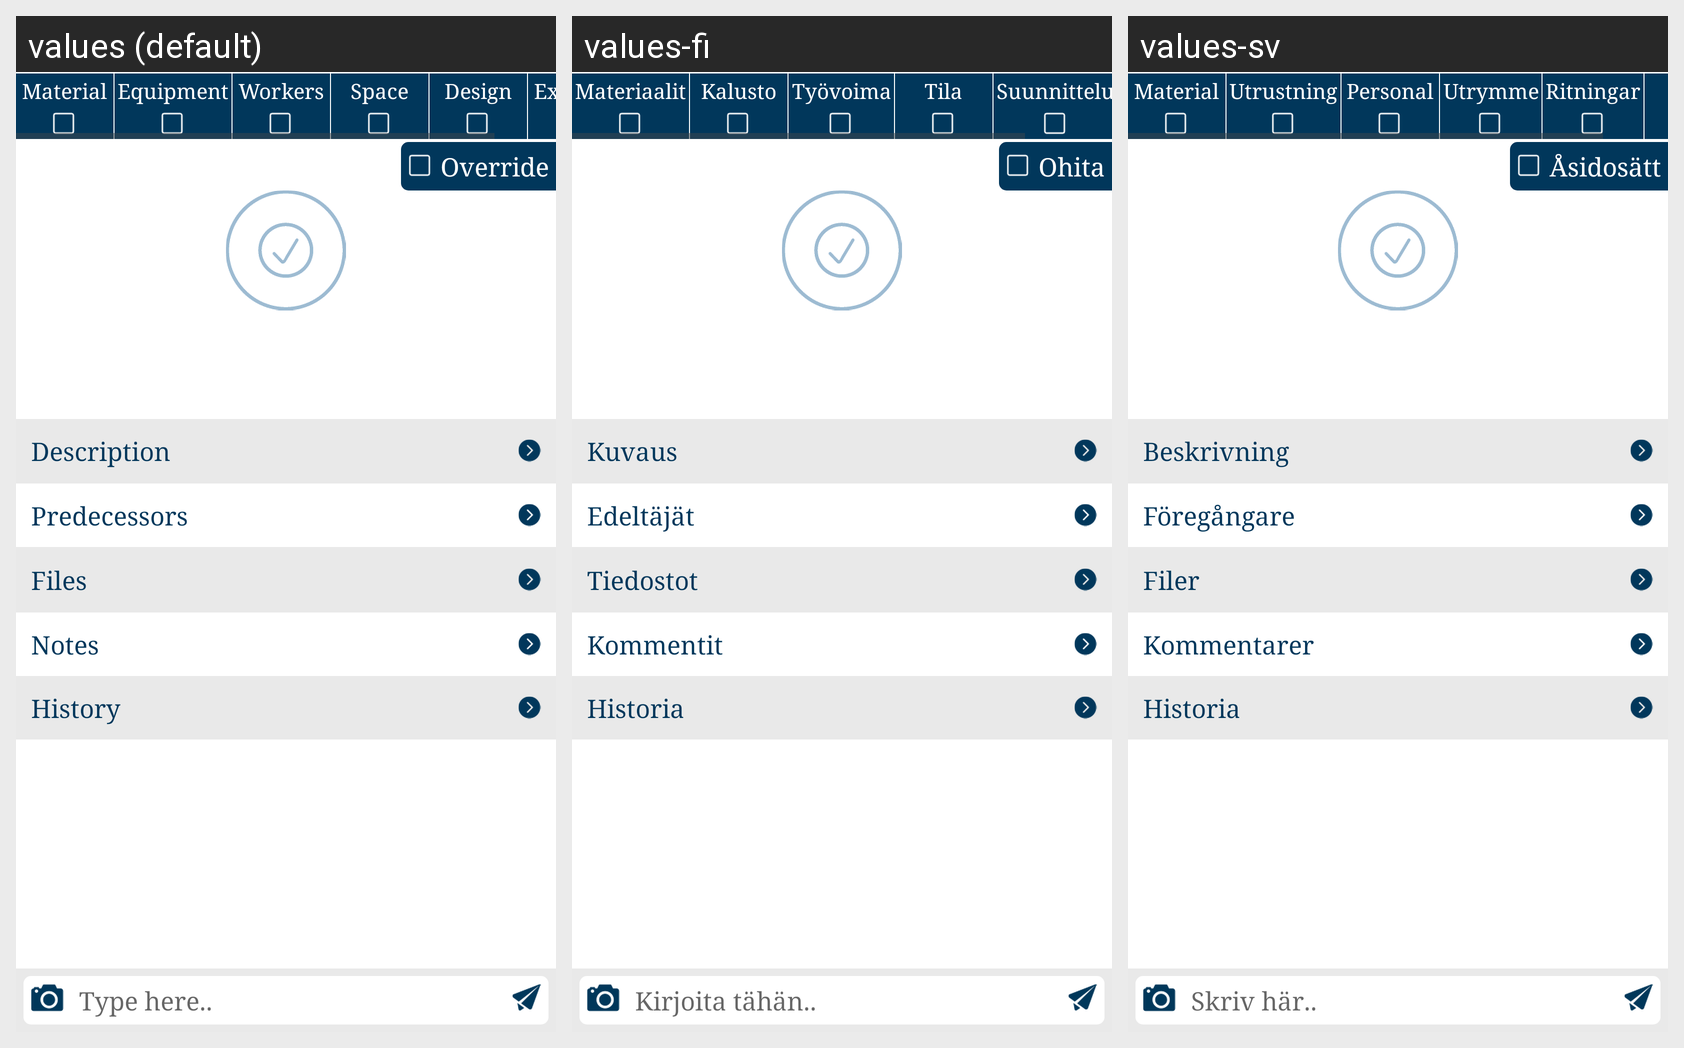

Strings drawn on this Android screen and how each of the app's shown locales translates them:
Android screen res/layout/fragment_task_details.xml rendered under 3 locales, left to right: values (default), values-fi, values-sv. Device: Nexus 5 (rendered at 1080×1920; each locale shown at half size, 540×960, under a caption strip naming it); theme android:Theme.DeviceDefault.Light.NoActionBar.
Strings drawn on this screen, with the default value and each locale's value (text and hints the layout hard-codes, and strings that could not be matched under every locale, appear in the picture but are not listed):

lbl_material
  values: Material
  values-fi: Materiaalit
  values-sv: Material

lbl_equipment
  values: Equipment
  values-fi: Kalusto
  values-sv: Utrustning

lbl_workers
  values: Workers
  values-fi: Työvoima
  values-sv: Personal

lbl_space
  values: Space
  values-fi: Tila
  values-sv: Utrymme

lbl_design
  values: Design
  values-fi: Suunnittelu
  values-sv: Ritningar

lbl_override
  values: Override
  values-fi: Ohita
  values-sv: Åsidosätt

lbl_description
  values: Description
  values-fi: Kuvaus
  values-sv: Beskrivning

lbl_predescessors
  values: Predecessors
  values-fi: Edeltäjät
  values-sv: Föregångare

lbl_files
  values: Files
  values-fi: Tiedostot
  values-sv: Filer

lbl_notes
  values: Notes
  values-fi: Kommentit
  values-sv: Kommentarer

lbl_history
  values: History
  values-fi: Historia
  values-sv: Historia

hint_type_here
  values: Type here..
  values-fi: Kirjoita tähän..
  values-sv: Skriv här..
